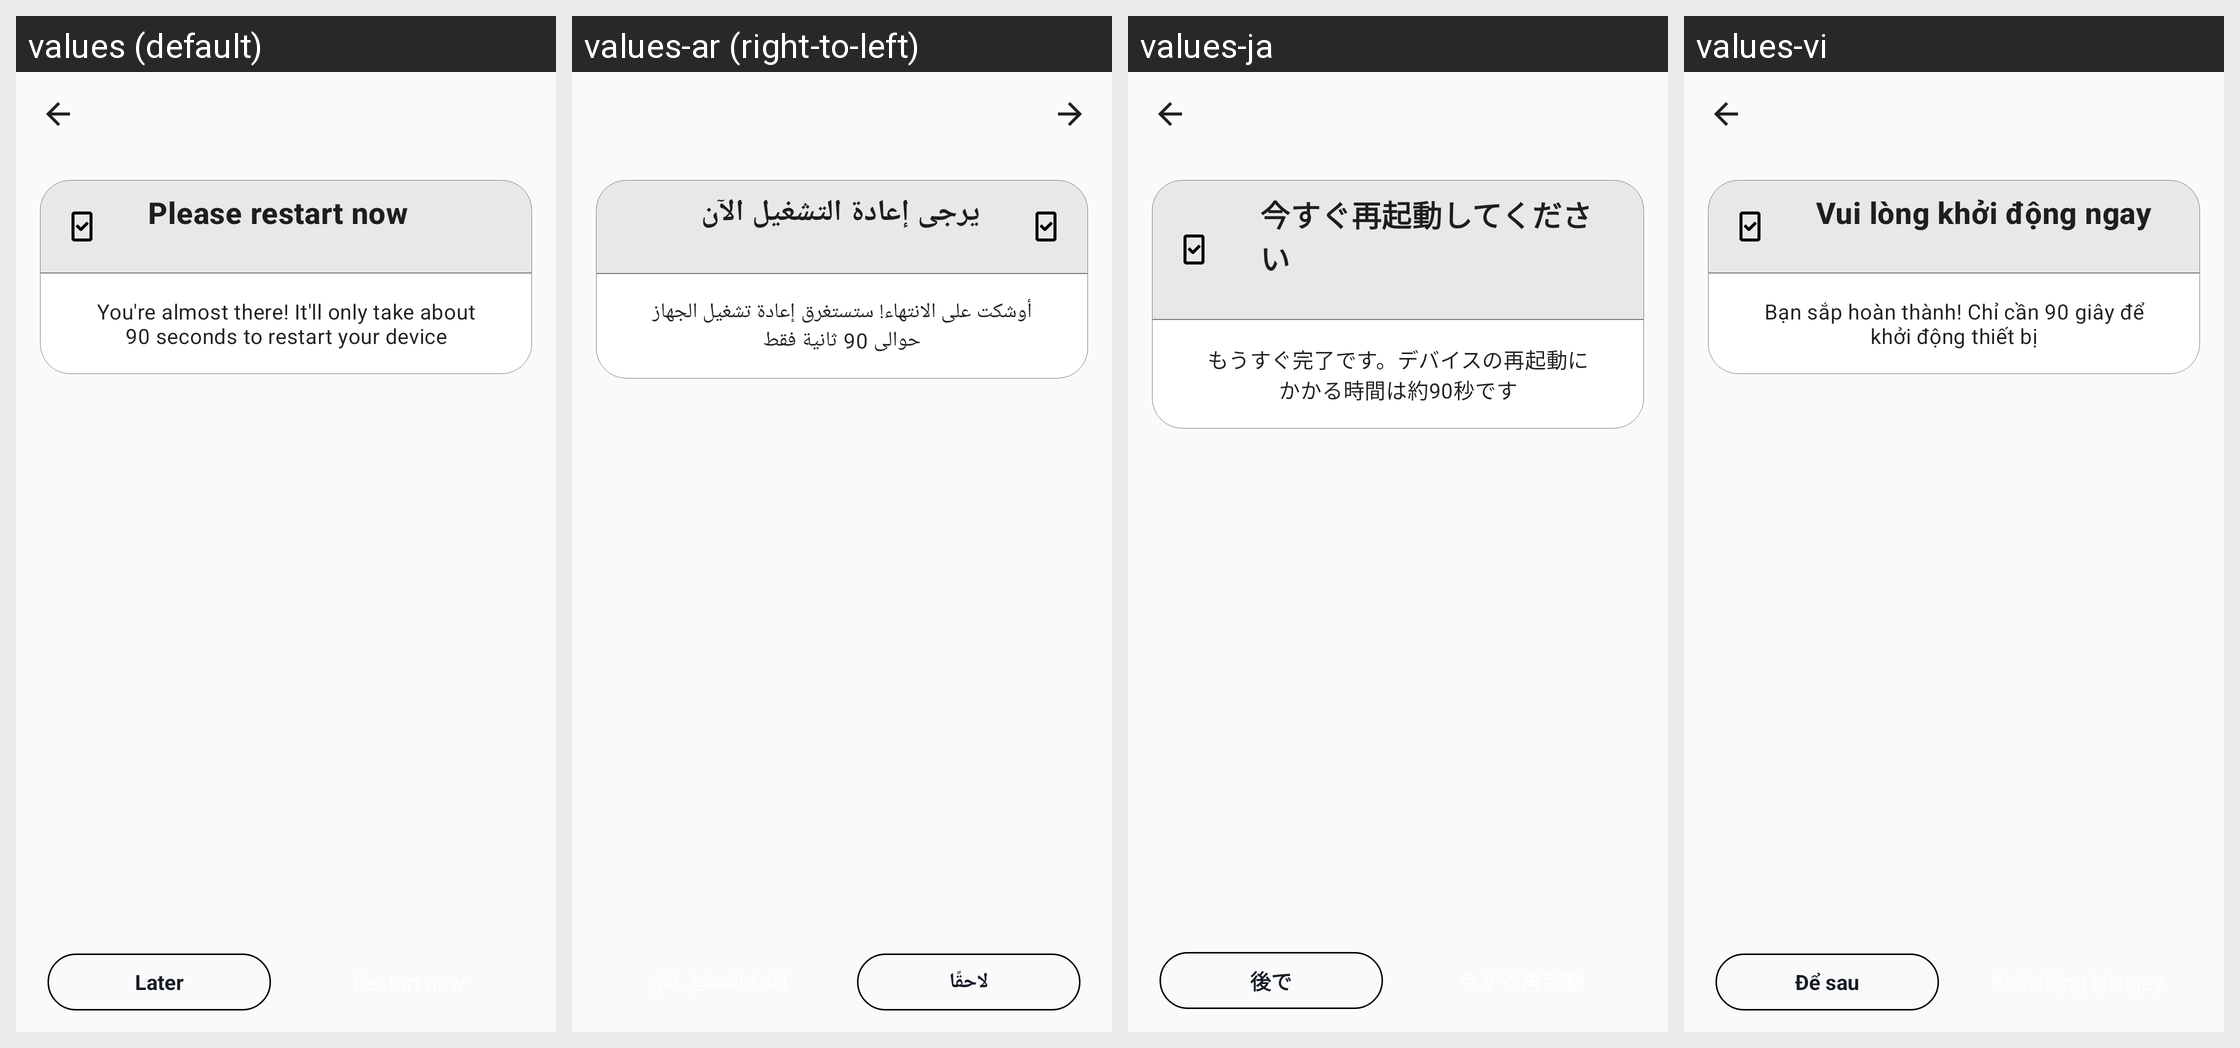

The same Android screen rendered under several of its app's locales, left to right. List the strings drawn on it with the default value and each locale's translation.
Android screen res/layout/restart.xml rendered under 4 locales, left to right: values (default), values-ar (right-to-left), values-ja, values-vi. Device: Nexus 5 (rendered at 1080×1920; each locale shown at half size, 540×960, under a caption strip naming it); theme AppTheme.
Other locales in the repository, not shown: values-af, values-am, values-az-rAZ, values-be, values-bg, values-bn-rBD, values-ca, values-chr-rUS, values-cs, values-da, values-de, values-el, values-en-rGB, values-en-rIN, values-en-rXM, values-es, values-es-rUS, values-et, values-fa, values-fi, values-fr, values-fr-rCA, values-hi, values-hr, values-hu, values-in, values-it, values-iw, values-kgp-rBR, values-km-rKH, values-ko, values-ky, values-lld-rIT, values-lt, values-lv, values-mi, values-mk-rMK, values-mr, values-ms, values-ms-rMY, values-my-rMM, values-nb, values-nl, values-pl, values-pt, values-pt-rBR, values-pt-rPT, values-pt-rXM, values-ro, values-ru, values-rw, values-si-rLK, values-sk, values-sl, values-sr, values-sv, values-sw, values-ta-rIN, values-th, values-tl, values-tr, values-uk, values-ur-rPK, values-uz, values-xnr-rIN, values-yrl-rBR, values-zh-rCN, values-zh-rHK, values-zh-rTW, values-zu.
Strings drawn on this screen, with the default value and each locale's value (text and hints the layout hard-codes, and strings that could not be matched under every locale, appear in the picture but are not listed):

please_restart
  values: Please restart now
  values-ar: يرجى إعادة التشغيل الآن
  values-ja: 今すぐ再起動してください
  values-vi: Vui lòng khởi động ngay

ab_restart_text
  values: You're almost there! It'll only take about 90 seconds to restart your device
  values-ar: أوشكت على الانتهاء! ستستغرق إعادة تشغيل الجهاز حوالى 90 ثانية فقط
  values-ja: もうすぐ完了です。デバイスの再起動にかかる時間は約90秒です
  values-vi: Bạn sắp hoàn thành! Chỉ cần 90 giây để khởi động thiết bị

restart_later
  values: Later
  values-ar: لاحقًا
  values-ja: 後で
  values-vi: Để sau
